Photos from the image-classification dataset "processed" in the GitHub repository shivamtyagi9099-debugx/Multimodal-Automotive-Knowledge-Graph-for-Surface-Defect-Diagnosis-using-Neo4j-. Its 4 classes are: dent, normal, rust, scratch.

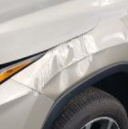
Label: dent

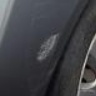
Label: scratch

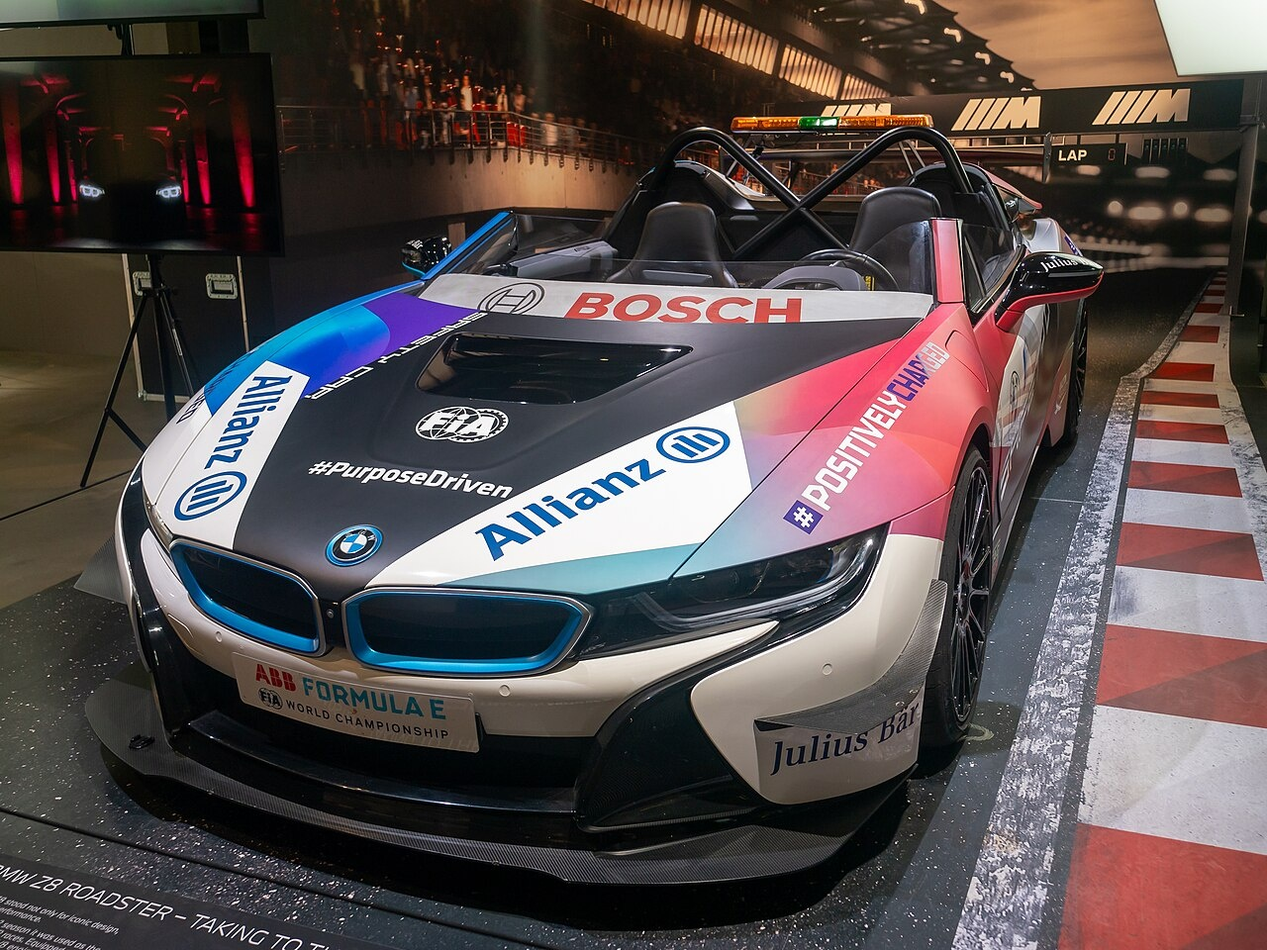
Label: normal

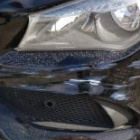
Label: scratch

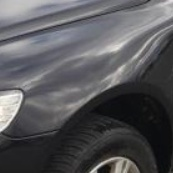
Label: dent

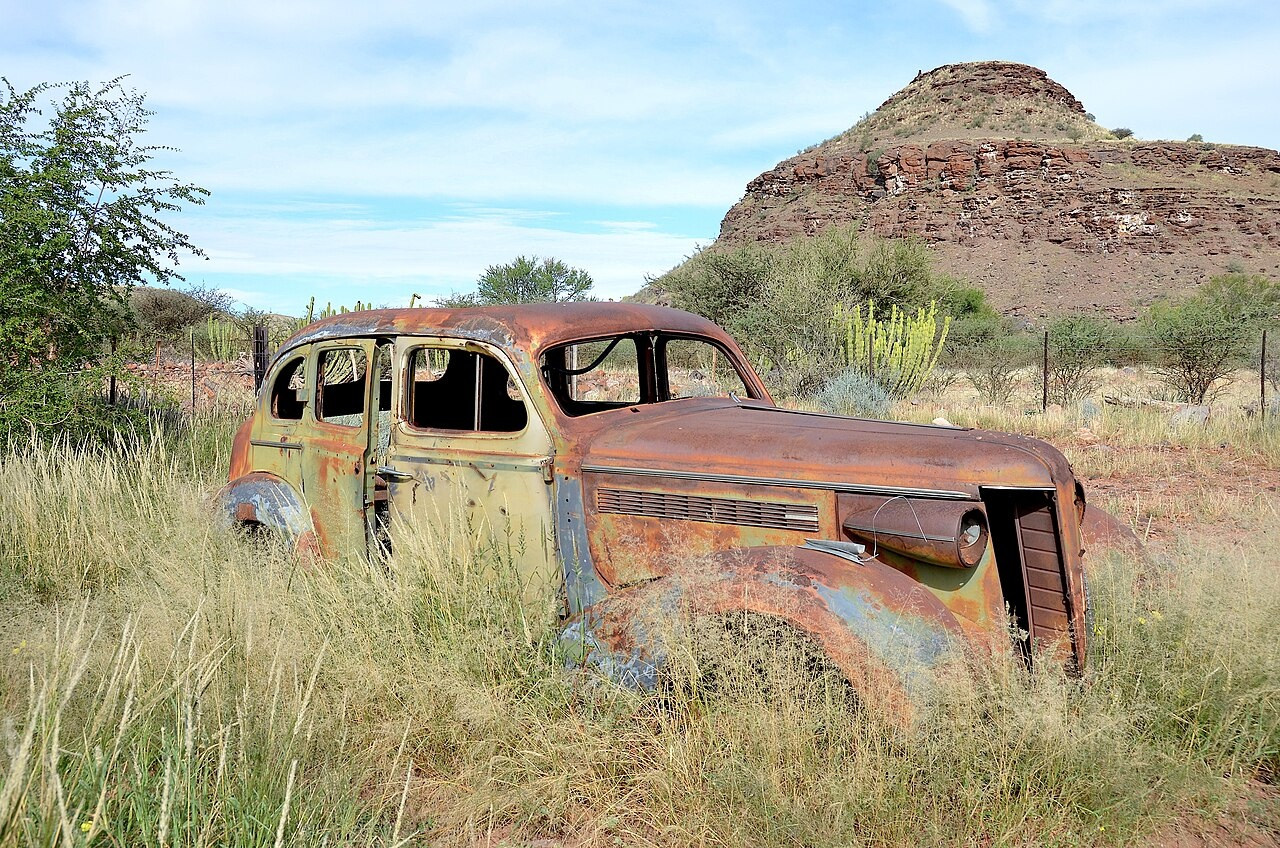
Label: rust
